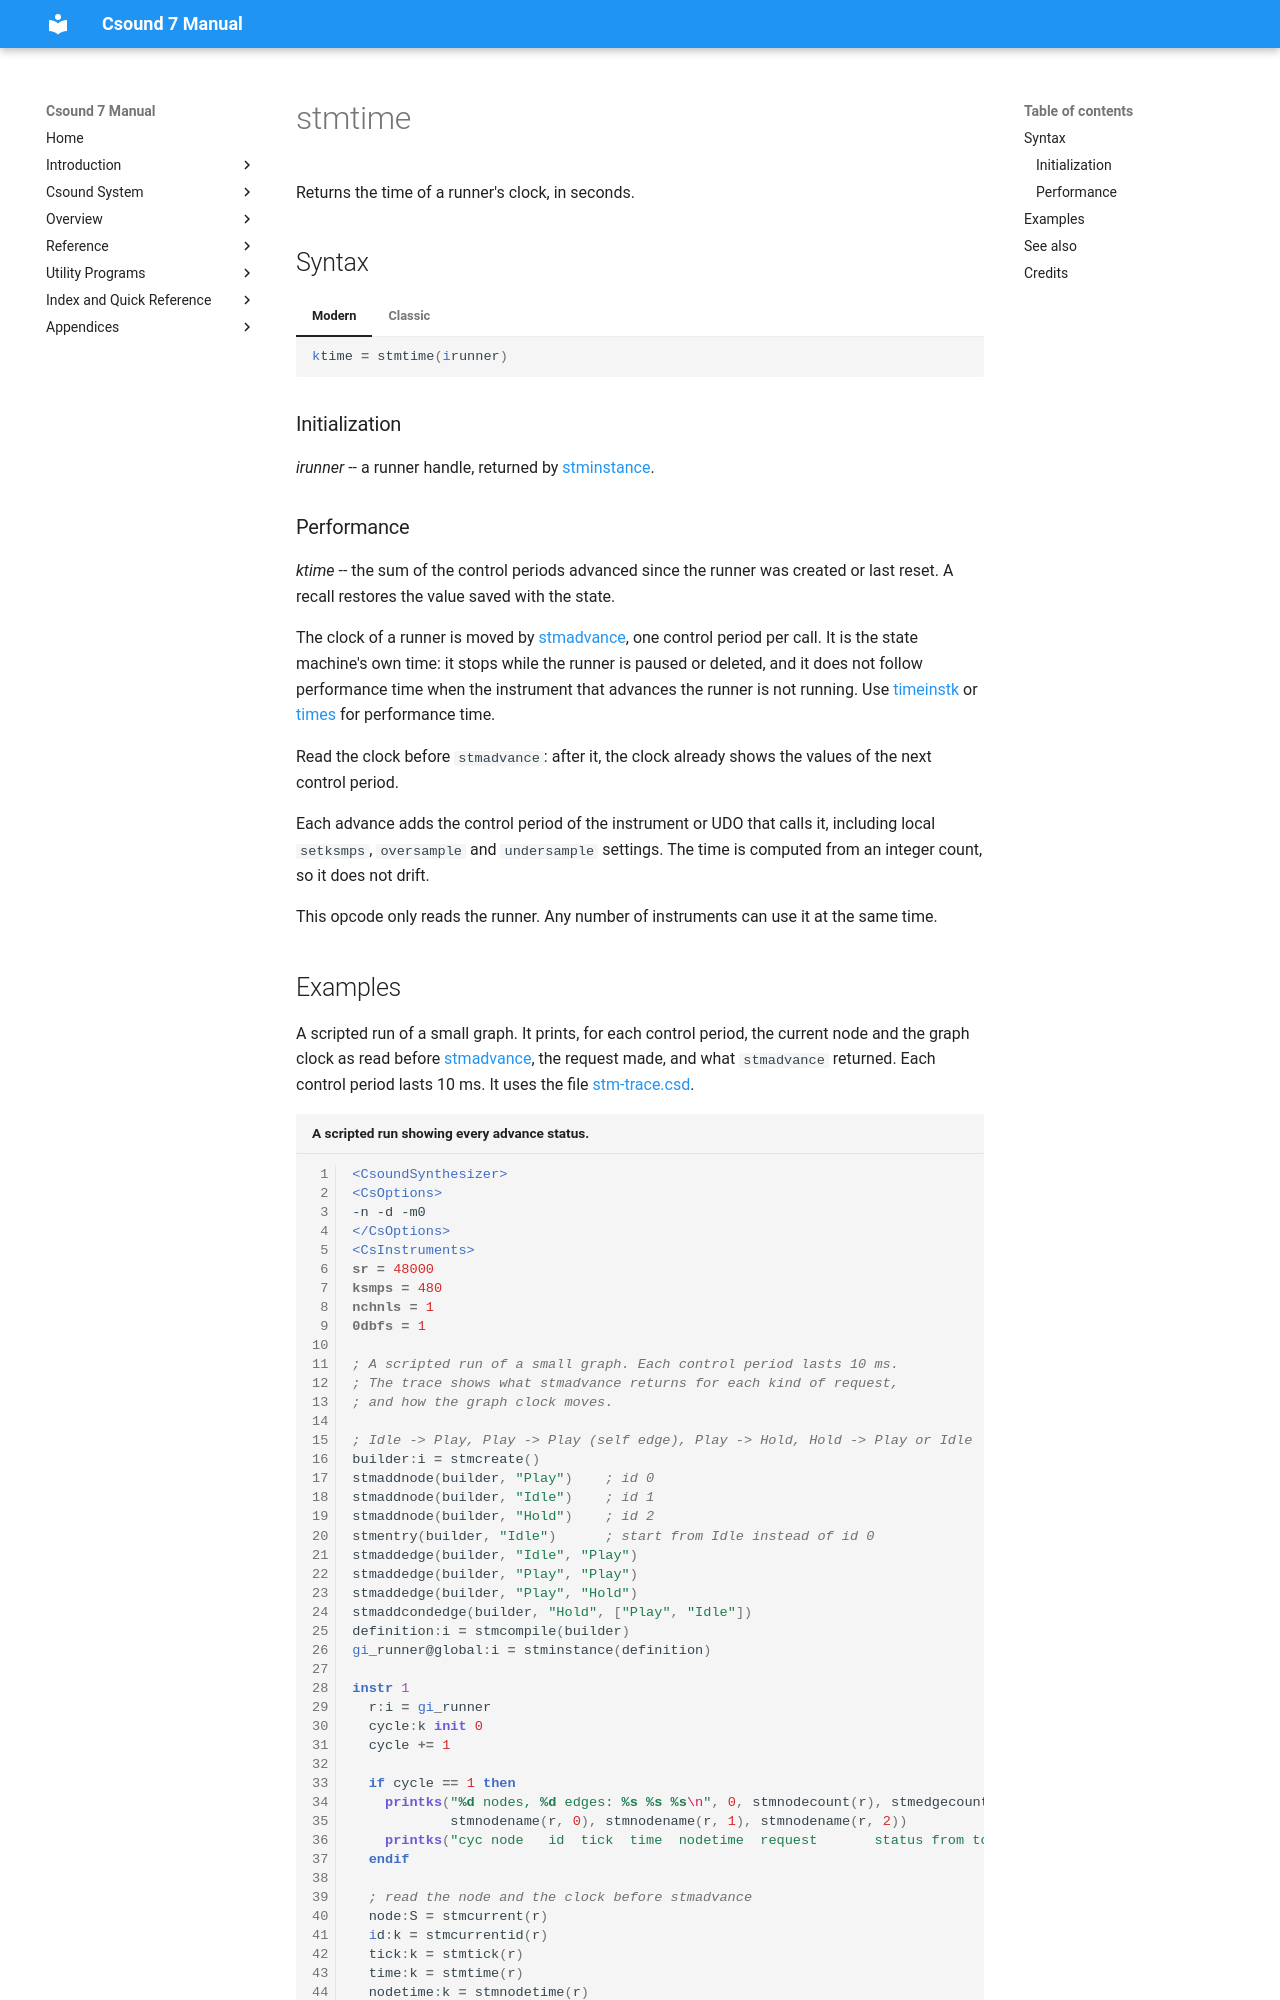

repository: csound/manual · page: opcodes/stmtime/index.html · generator: mkdocs

<!--
id:stmtime
category:Instrument Control:State Machine Graphs
-->
# stmtime

Returns the time of a runner's clock, in seconds.

## Syntax

=== "Modern"
    ``` csound-orc
    ktime = stmtime(irunner)
    ```

=== "Classic"
    ``` csound-orc
    ktime stmtime irunner
    ```

### Initialization

_irunner_ -- a runner handle, returned by [stminstance](stminstance.md).
